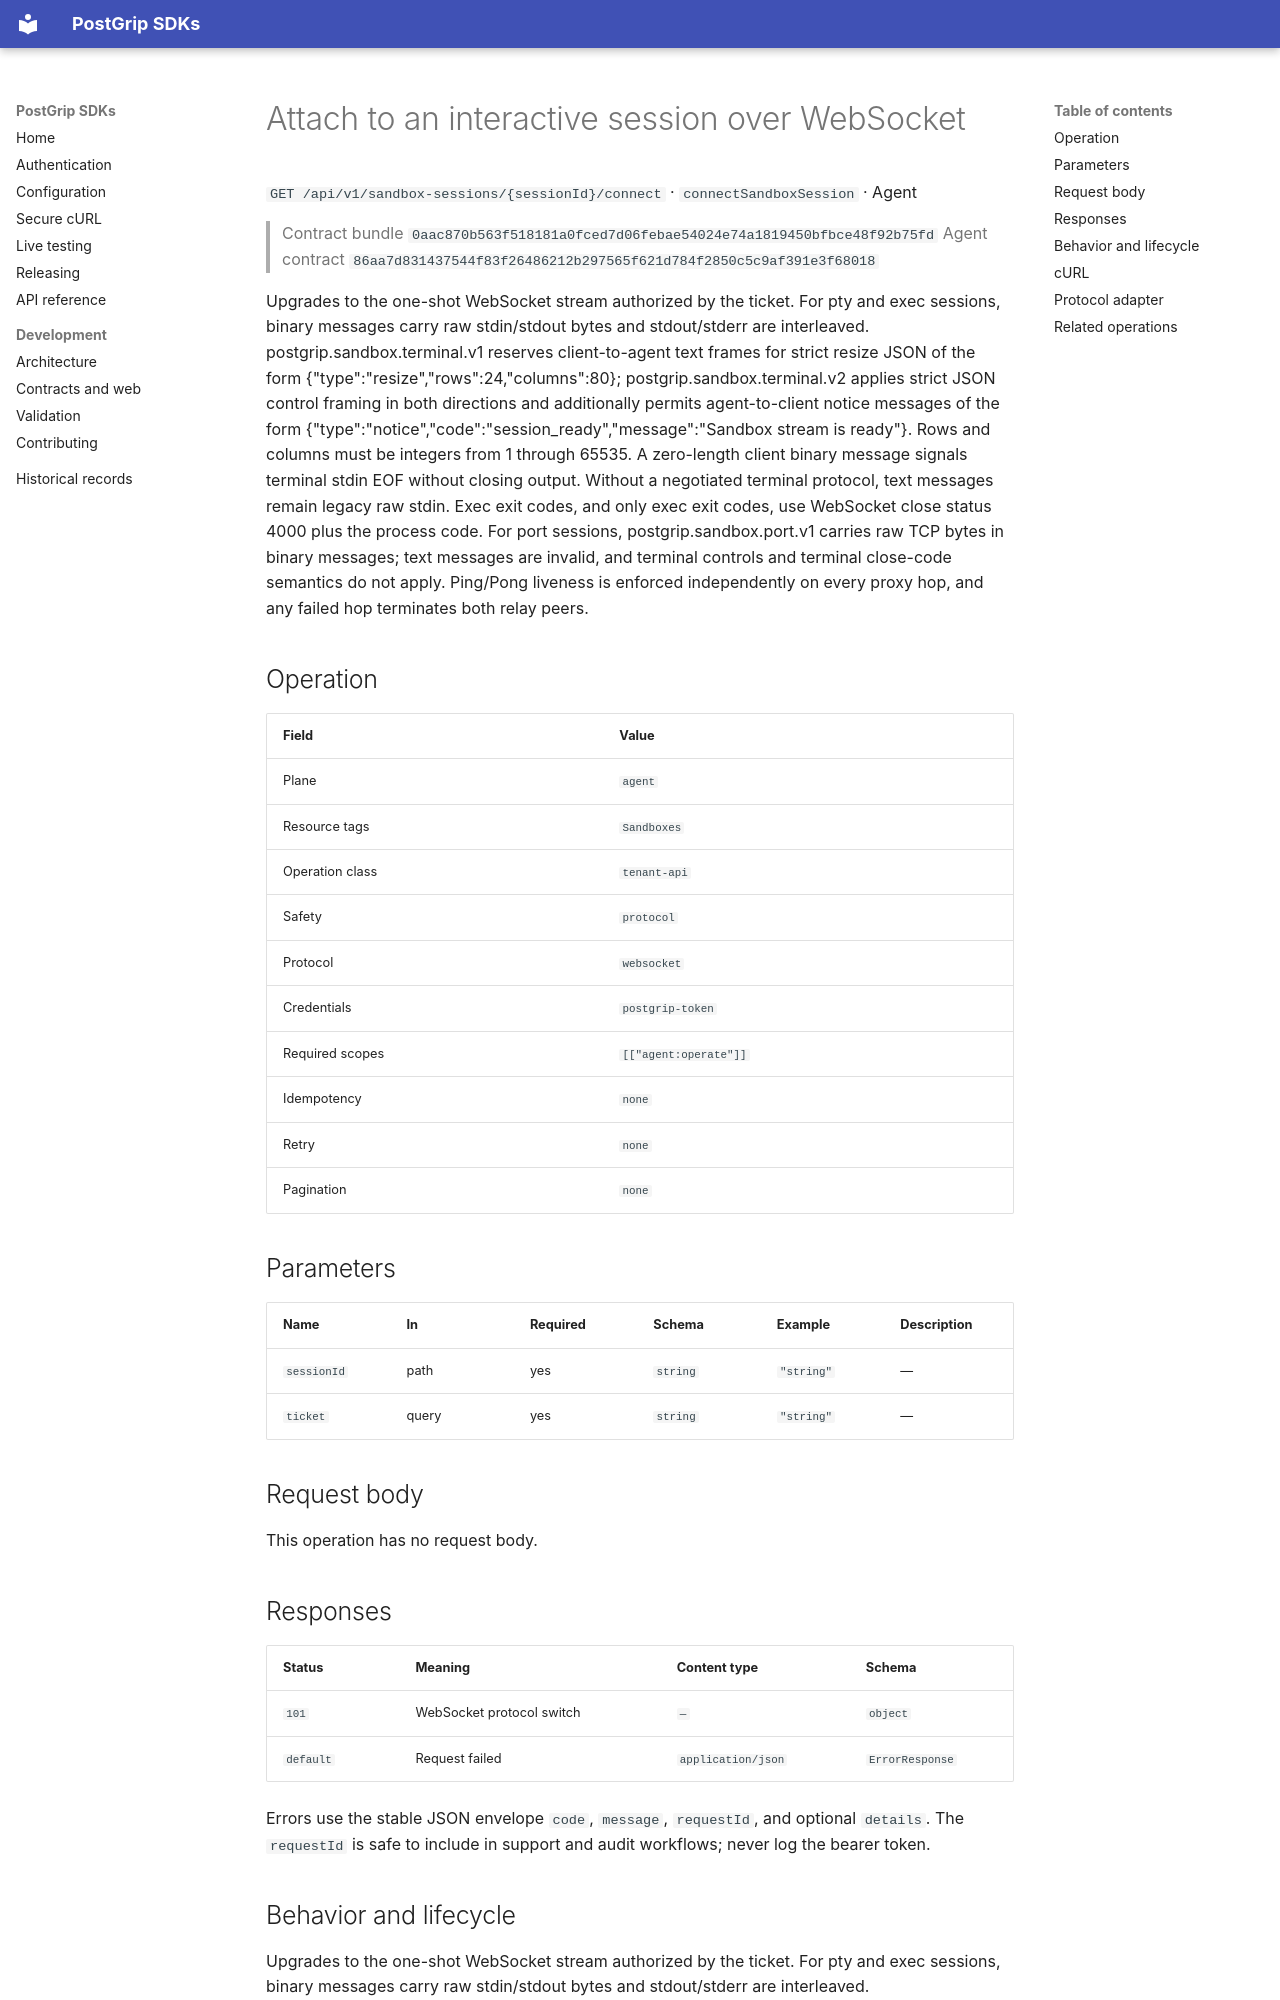

repository: postgrip-io/postgrip-sdk · page: reference/0aac870b563f518181a0fced7d06febae54024e74a1819450bfbce48f92b75fd/agent/connectSandboxSession/index.html · generator: mkdocs

# Attach to an interactive session over WebSocket

`GET /api/v1/sandbox-sessions/{sessionId}/connect` · `connectSandboxSession` · Agent

> Contract bundle `0aac870b563f518181a0fced7d06febae54024e74a1819450bfbce48f92b75fd`
> Agent contract `86aa7d831437544f83f26486212b297565f621d784f2850c5c9af391e3f68018`

Upgrades to the one-shot WebSocket stream authorized by the ticket. For pty and exec sessions, binary messages carry raw stdin/stdout bytes and stdout/stderr are interleaved. postgrip.sandbox.terminal.v1 reserves client-to-agent text frames for strict resize JSON of the form {"type":"resize","rows":24,"columns":80}; postgrip.sandbox.terminal.v2 applies strict JSON control framing in both directions and additionally permits agent-to-client notice messages of the form {"type":"notice","code":"session_ready","message":"Sandbox stream is ready"}. Rows and columns must be integers from 1 through 65535. A zero-length client binary message signals terminal stdin EOF without closing output. Without a negotiated terminal protocol, text messages remain legacy raw stdin. Exec exit codes, and only exec exit codes, use WebSocket close status 4000 plus the process code. For port sessions, postgrip.sandbox.port.v1 carries raw TCP bytes in binary messages; text messages are invalid, and terminal controls and terminal close-code semantics do not apply. Ping/Pong liveness is enforced independently on every proxy hop, and any failed hop terminates both relay peers.

## Operation

| Field | Value |
| --- | --- |
| Plane | `agent` |
| Resource tags | `Sandboxes` |
| Operation class | `tenant-api` |
| Safety | `protocol` |
| Protocol | `websocket` |
| Credentials | `postgrip-token` |
| Required scopes | `[["agent:operate"]]` |
| Idempotency | `none` |
| Retry | `none` |
| Pagination | `none` |

## Parameters

| Name | In | Required | Schema | Example | Description |
| --- | --- | --- | --- | --- | --- |
| `sessionId` | path | yes | `string` | `"string"` | — |
| `ticket` | query | yes | `string` | `"string"` | — |

## Request body

This operation has no request body.

## Responses

| Status | Meaning | Content type | Schema |
| --- | --- | --- | --- |
| `101` | WebSocket protocol switch | `—` | `object` |
| `default` | Request failed | `application/json` | `ErrorResponse` |

Errors use the stable JSON envelope `code`, `message`, `requestId`, and optional `details`.
The `requestId` is safe to include in support and audit workflows; never log the bearer token.
